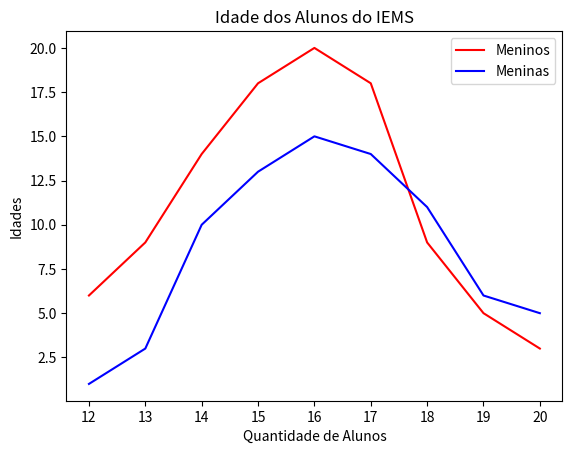

Recreate this plot in Python.
import matplotlib.pyplot as plt

plt.plot([12, 13, 14, 15, 16, 17, 18, 19, 20], [6, 9, 14, 18, 20, 18, 9, 5, 3], label = "Meninos", color="red", linestyle="solid")
plt.plot([12, 13, 14, 15, 16, 17, 18, 19, 20], [1, 3, 10, 13, 15, 14, 11, 6, 5], label = "Meninas", color="blue", linestyle="solid")

plt.ylabel('Idades')
plt.xlabel('Quantidade de Alunos')
plt.title("Idade dos Alunos do IEMS")
plt.legend()
plt.show()